Run: headless pygame with SDL's dummy video driver; simulated clock (each Clock.tick advances the game by its frame time, no real sleeping); random seed 0; keys injected as events and as key.get_pressed() state; no mouse input.
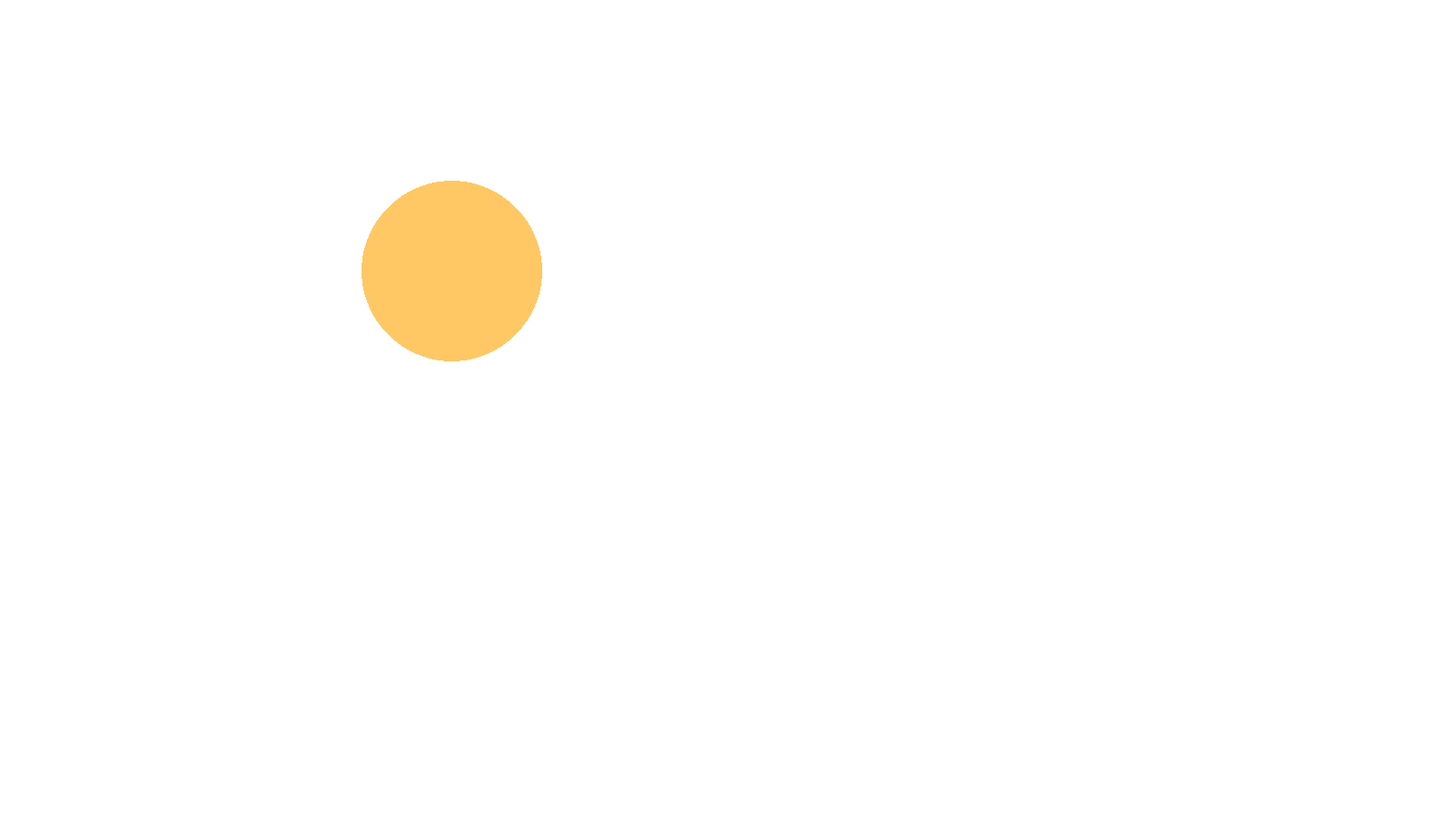
Frame 1 of 4 · flips 1–60 · no input
Frame 2 of 4 · flips 61–180 · tapped SPACE, RETURN · held RIGHT (→), D · screen unchanged from frame 1, image omitted
Frame 3 of 4 · flips 181–300 · held DOWN (↓), S · screen unchanged from frame 2, image omitted
Frame 4 of 4 · flips 301–420 · held LEFT (←), A, UP (↑), W · screen unchanged from frame 3, image omitted

The pygame program that drew these frames:

import pygame
import sys
from pygame.locals import QUIT

def main():
    # Инициализация Pygame
    pygame.init()
    
    # Установка размеров окна и создание поверхности для отображения
    DISPLAYSURF = pygame.display.set_mode((1600, 900))
    
    # Установка заголовка окна
    pygame.display.set_caption('КРУТАЯ ПРОГРАММА')
    
    # Главный игровой цикл
    while True:
        # Обработка событий
        for event in pygame.event.get():
            if event.type == QUIT:  # Проверка на событие выхода
                pygame.quit()  # Завершение Pygame
                sys.exit()     # Выход из программы

        # Сюда вставляем код, если хотим отрисовать объект до обновления экрана
        DISPLAYSURF.fill((255, 255, 255))  # Заполнение фона белым цветом
        pygame.draw.circle(DISPLAYSURF, (255, 200, 100), (500, 300), 100)  # Рисуем красный круг
        # Обновление экрана с текущими отрисованными объектами
        pygame.display.update()
        
        # Сюда вставляем код, если хотим отрисовать объект после обновления экрана

# Запуск функции main при выполнении скрипта
if __name__ == "__main__":
    main()
